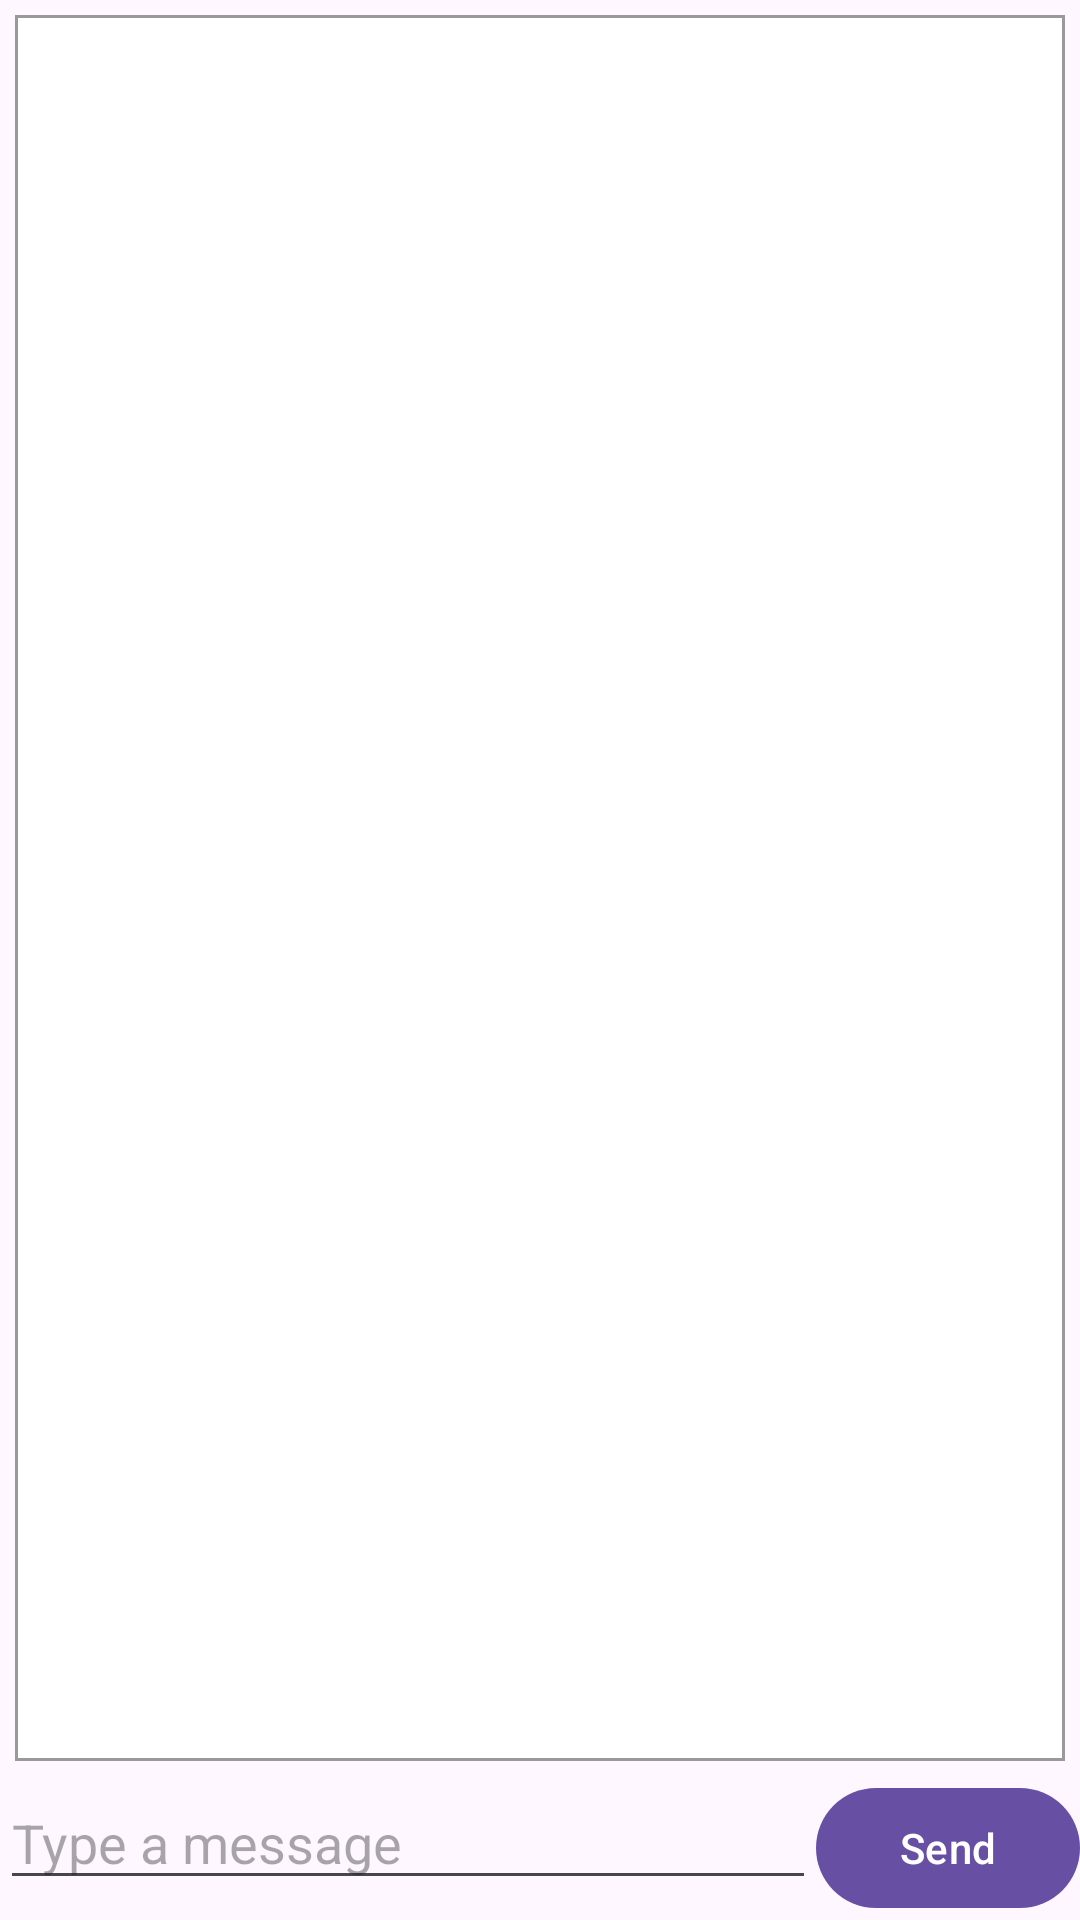

Android layout source for this screen:
<!-- AndroidManifest.xml: application theme Theme.FindMyFriends -->
<!-- res/layout/fragment_chat.xml -->
<?xml version="1.0" encoding="utf-8"?>
<RelativeLayout xmlns:android="http://schemas.android.com/apk/res/android"
    xmlns:tools="http://schemas.android.com/tools"
    android:layout_width="match_parent"
    android:layout_height="match_parent"
    tools:context="fragments.ChatFragment">

    <ListView
        android:id="@+id/listView"
        android:layout_width="match_parent"
        android:layout_height="wrap_content"
        android:layout_above="@+id/input_layout"
        android:layout_alignParentTop="true"
        android:layout_margin="5dp"
        android:background="@drawable/chat_list_style" />

    <LinearLayout
        android:id="@+id/input_layout"
        android:layout_width="match_parent"
        android:layout_height="wrap_content"
        android:layout_alignParentBottom="true"
        android:orientation="horizontal">

        <EditText
            android:id="@+id/input_text"
            android:layout_width="0dp"
            android:layout_height="wrap_content"
            android:layout_weight="1"
            android:hint="Type a message"
            android:importantForAutofill="no"
            android:inputType="text" />

        <Button
            android:id="@+id/send_button"
            android:layout_width="wrap_content"
            android:layout_height="wrap_content"
            android:text="Send" />
    </LinearLayout>

</RelativeLayout>
<!-- resources referenced by this layout -->
<resources>
  <!-- drawable chat_list_style (drawable) -->
  <?xml version="1.0" encoding="utf-8"?>
  <shape xmlns:android="http://schemas.android.com/apk/res/android">
    <solid android:color="#FFFFFF" /> 
  
    <stroke
      android:width="1dp"
      android:color="#999999" /> 
  
    <padding
      android:bottom="6dp"
      android:left="6dp"
      android:right="6dp"
      android:top="6dp" />
  
  </shape>
  <style name="Theme.FindMyFriends" parent="Theme.Material3.DayNight">
  
  
  
  
  
  
  
  
  
  
  
      </style>
</resources>
